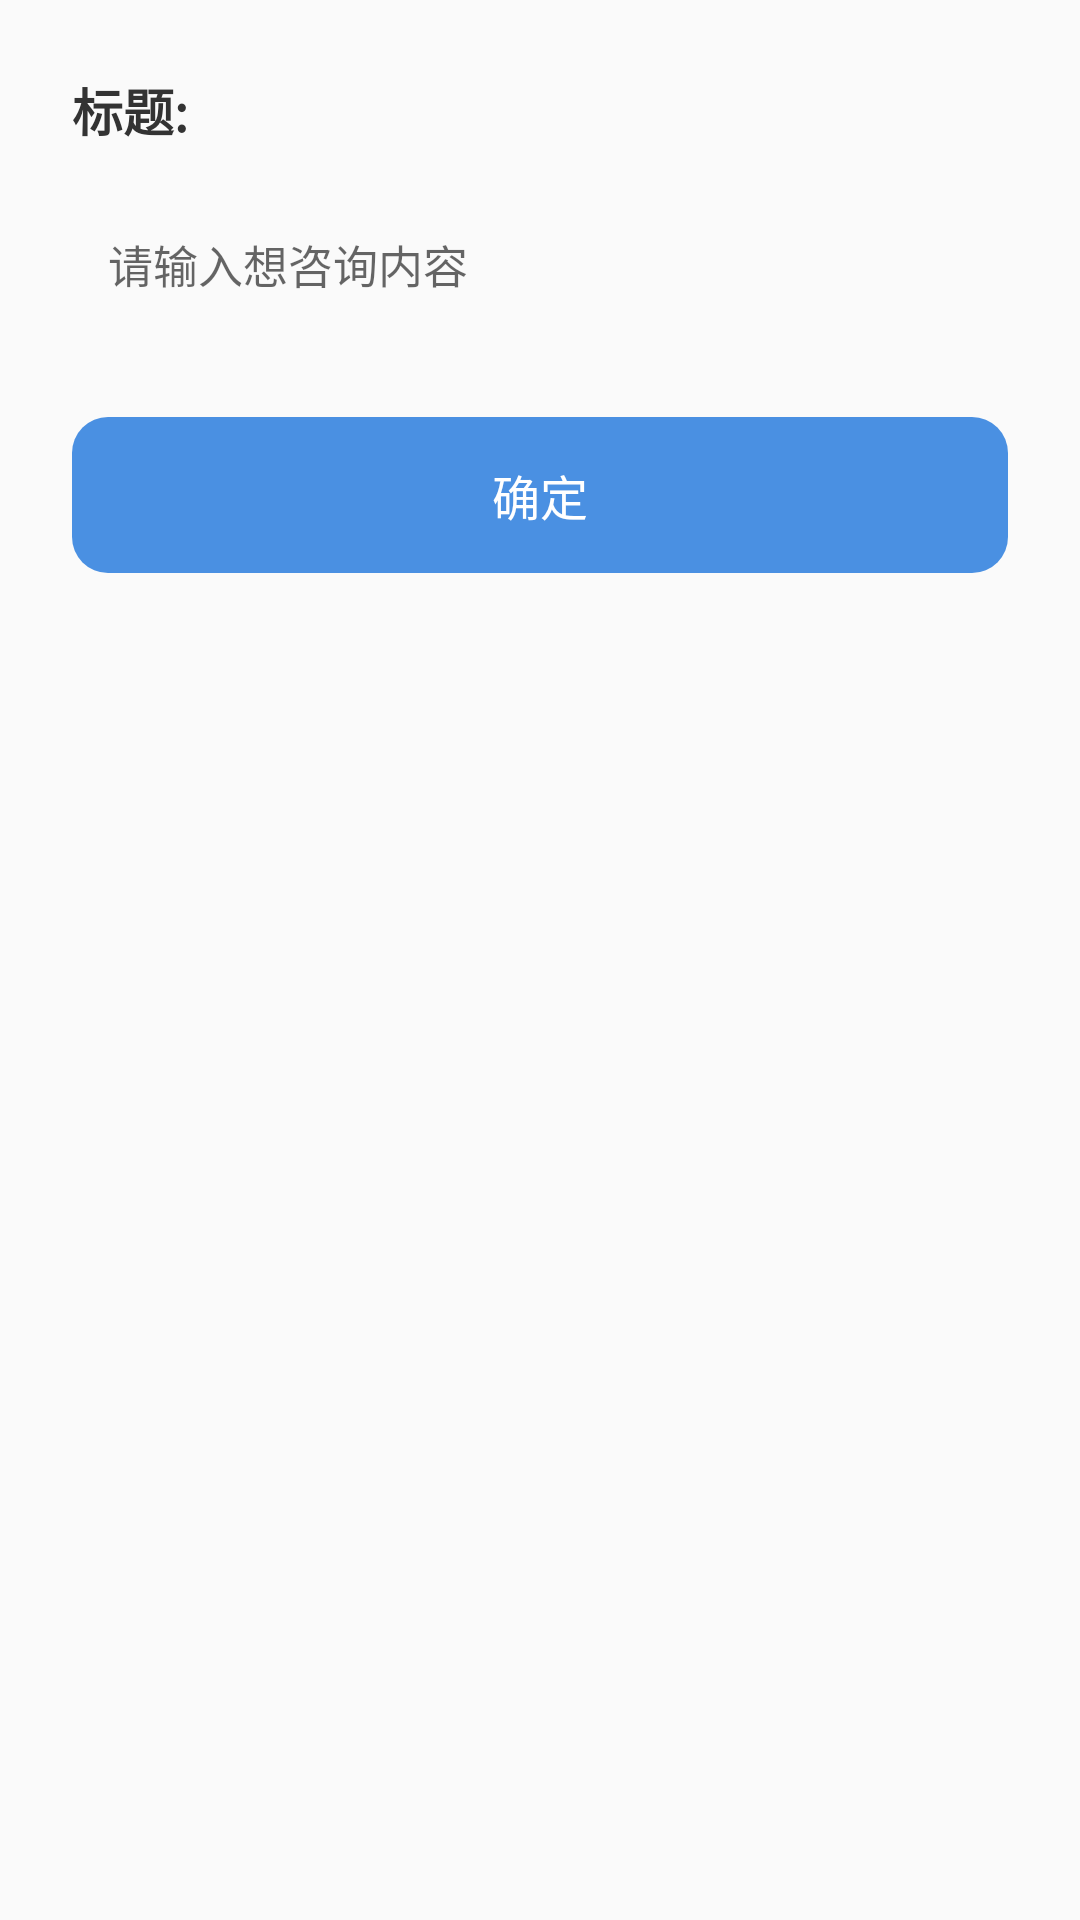

Here is an Android app screen rendered from its layout file. Give the layout XML and the strings, colors and styles it references.
<!-- AndroidManifest.xml: application theme Theme.DouBao -->
<!-- res/layout/layout_custom_dialog.xml -->
<?xml version="1.0" encoding="utf-8"?>
<LinearLayout xmlns:android="http://schemas.android.com/apk/res/android"
    xmlns:tools="http://schemas.android.com/tools"
    android:layout_width="match_parent"
    android:layout_height="wrap_content"
    android:orientation="vertical"
    android:padding="24dp"
    android:background="@drawable/dialog_bg"> <TextView
    android:id="@+id/dialog_title"
    android:layout_width="wrap_content"
    android:layout_height="wrap_content"
    android:text="标题:"
    android:textSize="17sp"
    android:textStyle="bold"
    android:textColor="#333333" />

    <EditText
        android:id="@+id/dialog_input"
        android:layout_width="match_parent"
        android:layout_height="wrap_content"
        android:minHeight="50dp"
        android:layout_marginTop="16dp"
        android:background="@drawable/edittext_bg"
        android:padding="12dp"
        android:textSize="15sp"
        android:gravity="top|start"
        android:textColor="#333333"
        android:hint="请输入想咨询内容"
        android:importantForAccessibility="yes"
        tools:ignore="SpeakableTextPresentCheck" />

    <Button
        android:id="@+id/dialog_btn_confirm"
        android:layout_width="match_parent"
        android:layout_height="52dp"
        android:layout_marginTop="24dp"
        android:text="确定"
        android:textSize="16sp"
        android:textColor="#FFFFFF"
        android:background="@drawable/btn_bg"
        style="?android:attr/borderlessButtonStyle" />

</LinearLayout>
<!-- resources referenced by this layout -->
<resources>
  <!-- drawable btn_bg (drawable) -->
  <?xml version="1.0" encoding="utf-8"?>
  <shape xmlns:android="http://schemas.android.com/apk/res/android"
      android:shape="rectangle">
      <corners android:radius="12dp"/>
      <solid android:color="#4A90E2"/>
  </shape>
  <style name="Theme.DouBao" parent="Theme.MaterialComponents.DayNight.NoActionBar.Bridge">
          
          <item name="colorPrimary">#4A6FFF</item>
          <item name="colorPrimaryVariant">#2A4BD7</item>
          <item name="colorOnPrimary">#FFFFFF</item>
          <item name="colorSecondary">#4A6FFF</item>
  
          
          <item name="android:statusBarColor" tools:targetApi="l">#F7F8FA</item>
          <item name="android:windowLightStatusBar">true</item>
      </style>
</resources>
